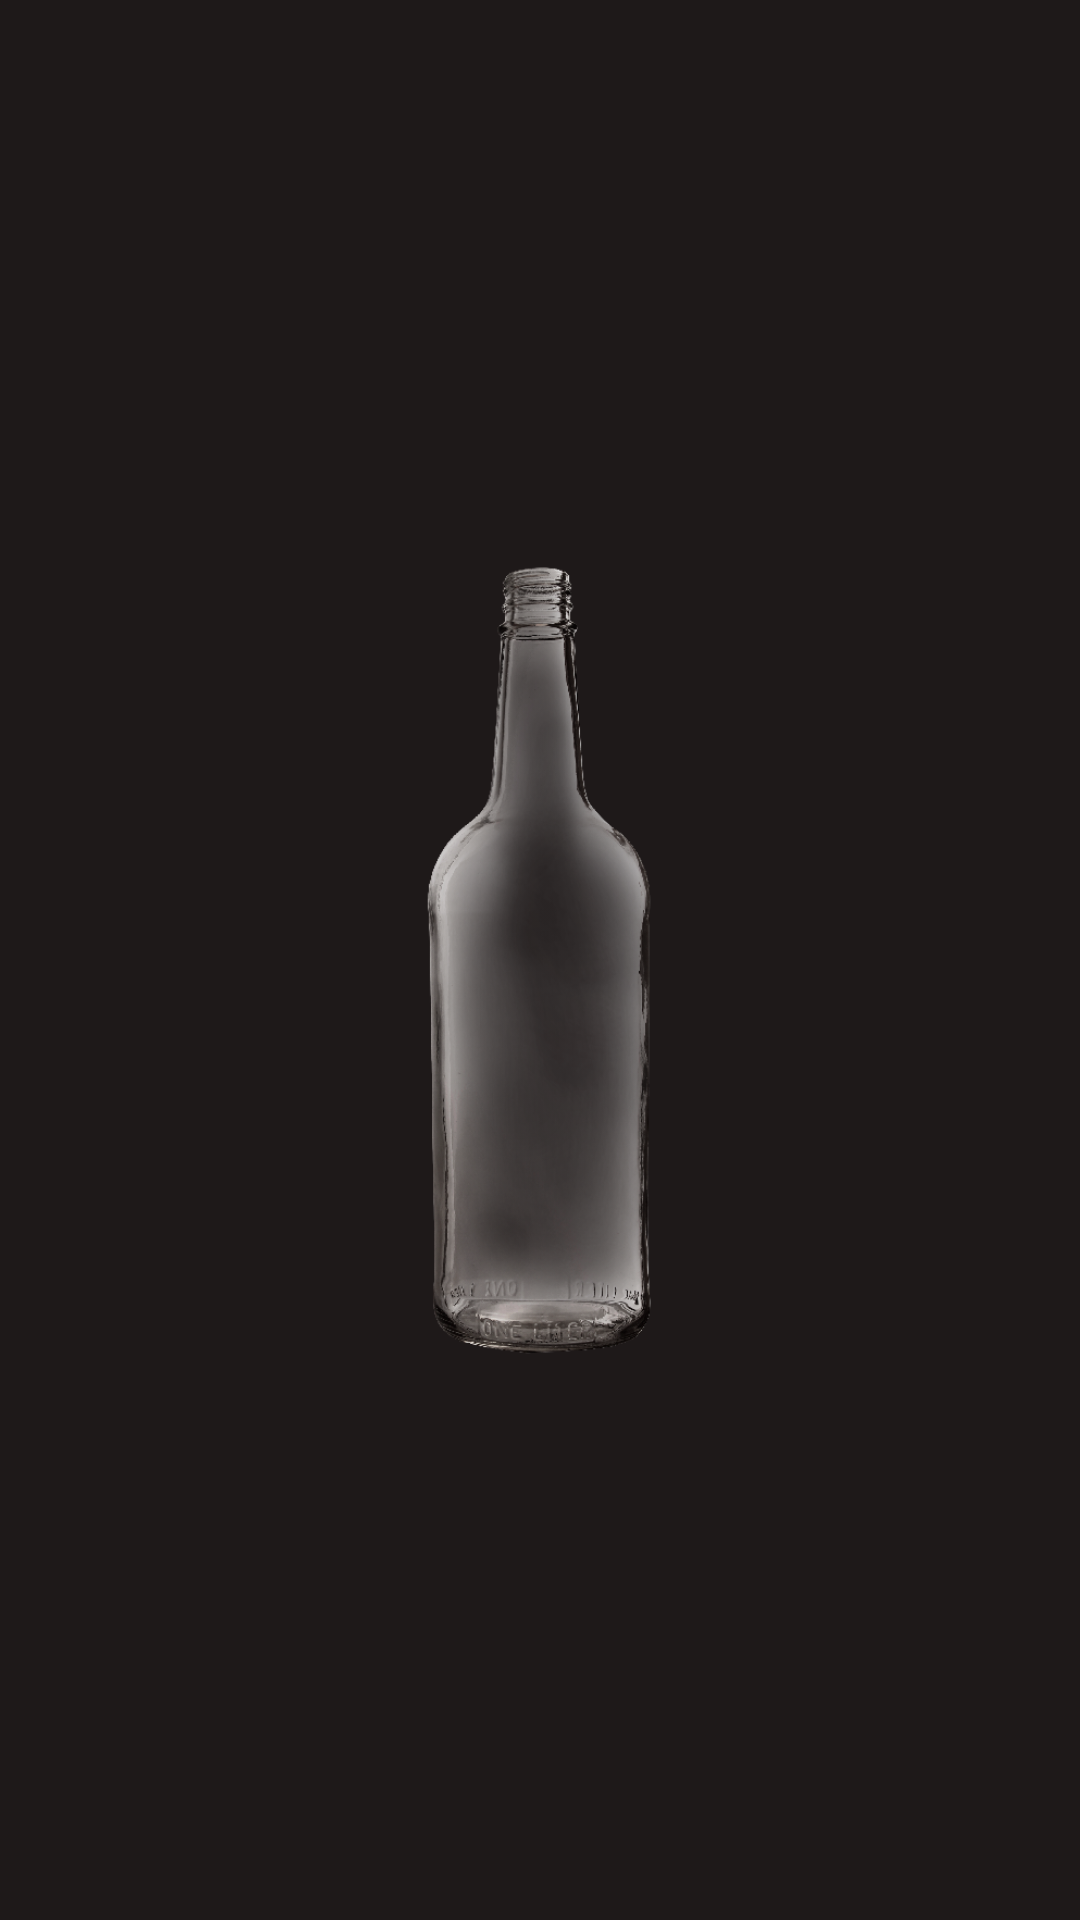

Write the Android layout XML for this screen, with the resource values it uses.
<!-- AndroidManifest.xml: application theme AppTheme -->
<!-- res/layout/activity_flasa.xml -->
<?xml version="1.0" encoding="utf-8"?>
<androidx.constraintlayout.widget.ConstraintLayout xmlns:android="http://schemas.android.com/apk/res/android"
    xmlns:app="http://schemas.android.com/apk/res-auto"
    xmlns:tools="http://schemas.android.com/tools"
    android:layout_width="match_parent"
    android:layout_height="match_parent"
    android:background="@color/colorAccent"
    tools:context=".flasa.Flasa">

    <ImageView
        android:id="@+id/imageView2"
        android:layout_width="286dp"
        android:layout_height="290dp"
        android:onClick="rotuj"
        android:scaleType="centerInside"
        app:layout_constraintBottom_toBottomOf="parent"
        app:layout_constraintEnd_toEndOf="parent"
        app:layout_constraintHorizontal_bias="0.495"
        app:layout_constraintStart_toStartOf="parent"
        app:layout_constraintTop_toTopOf="parent"
        app:srcCompat="@drawable/bottle" />
</androidx.constraintlayout.widget.ConstraintLayout>
<!-- resources referenced by this layout -->
<resources>
  <color name="colorAccent">#1e1919</color>
  <!-- drawable bottle: png bitmap (drawable, 225061 bytes) -->
  <style name="AppTheme" parent="Theme.AppCompat.Light.DarkActionBar">
          <item name="colorPrimary">@color/colorPrimary</item>
          <item name="colorPrimaryDark">@color/colorPrimaryDark</item>
          <item name="colorAccent">@color/colorAccent</item>
      </style>
  <color name="colorPrimary">#383838</color>
  <color name="colorPrimaryDark">#1e1e1e</color>
</resources>
